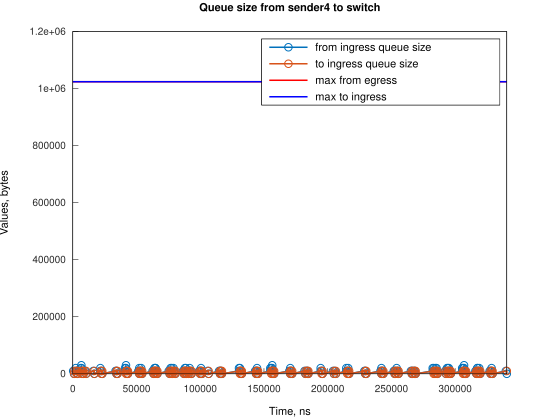

The data file committed next to this chart (first rows):
Time, from_ingress_queue_size, to_ingress_queue_size
311, 10000, nan
1056, 0, 10000
1056, 0, 0
2257, 10000, 0
2258, 20000, 0
3002, 10000, 10000
3004, 10000, 0
3747, 0, 10000
3751, 0, 0
6150, 10000, 0
6151, 20000, 0
6724, 30000, 0
6895, 20000, 10000
6895, 20000, 0
7640, 10000, 10000
7640, 10000, 0
8385, 0, 10000
8389, 0, 0
9705, 10000, 0
10450, 0, 10000
10455, 0, 0
16132, 10000, 0
16877, 0, 10000
16881, 0, 0
21629, 10000, 0
21630, 20000, 0
22374, 10000, 10000
22379, 10000, 0
23119, 0, 10000
23123, 0, 0
33550, 10000, 0
34295, 0, 10000
34295, 10000, 10000
34300, 10000, 0
35040, 0, 10000
35044, 0, 0
40998, 10000, 0
40999, 20000, 0
41741, 30000, 0
41743, 20000, 10000
41747, 20000, 0
42488, 10000, 10000
42492, 10000, 0
43234, 0, 10000
43235, 0, 0
51427, 10000, 0
52172, 0, 10000
52172, 10000, 10000
52173, 20000, 10000
52177, 20000, 0
52917, 10000, 10000
52921, 10000, 0
53661, 20000, 0
53662, 10000, 10000
53666, 10000, 0
54407, 0, 10000
54411, 0, 0
62603, 10000, 0
63348, 0, 10000
63348, 10000, 10000
... 249 more rows
